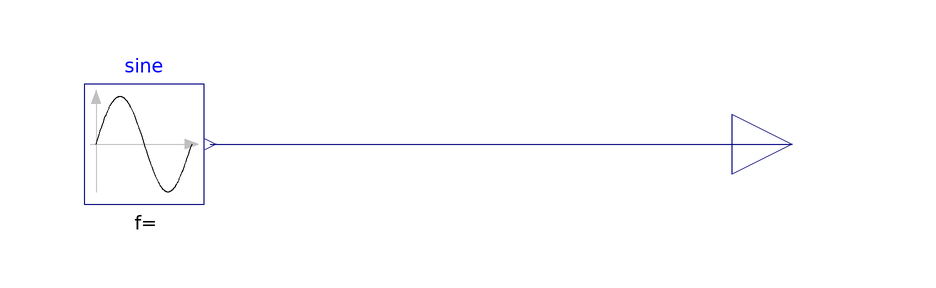

Above is the diagram view of the following Modelica model: its components placed by their Placement annotations and its connect equations drawn as lines.

model testSine
  Modelica.Blocks.Sources.Sine sine
    annotation (Placement(transformation(extent={{-8,-10},{12,10}})));
  Modelica.Blocks.Interfaces.RealOutput y "Connector of Real output signal"
    annotation (Placement(transformation(extent={{100,-10},{120,10}})));
equation
  connect(sine.y, y)
    annotation (Line(points={{13,0},{110,0}}, color={0,0,127}));
  annotation (Icon(coordinateSystem(preserveAspectRatio=false)), Diagram(
        coordinateSystem(preserveAspectRatio=false)));
end testSine;